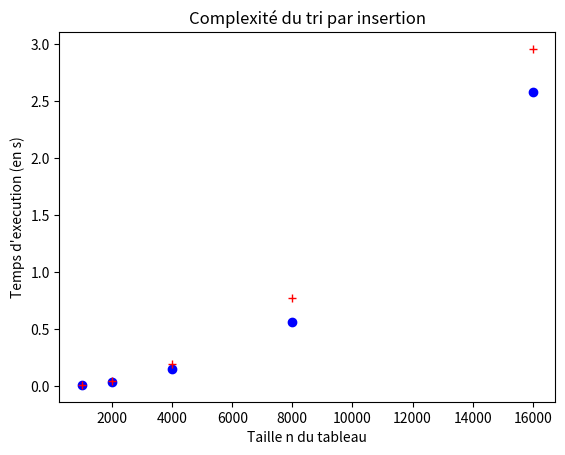

Source code (Python):
def compare_tableaux(t, u):
    """compare deux tableaux de même longueur, supposés triés"""
    for i in range(len(t)):
        if t[i] != u[i]:
            return False
    return True

def echange(t, i, j):
    tmp = t[i]
    t[i] = t[j]
    t[j] = tmp

def echange(t, i, j):
    tmp = t[i]
    t[i] = t[j]
    t[j] = tmp
    
def tri_par_selection(t):
    """trie le tableau t dans l'ordre croissant"""
    for i in range(len(t)):
        # invariant : t[0..i[ est trié et <= à t[i..[
        # on cherche le minimum de t[i..[
        idx_min = i
        for j in range(i + 1, len(t)):
            if t[j] < t[idx_min]:
                idx_min = j
        echange(t, i, idx_min)

from random import randint

taille = 50
tab = [randint(1, taille) for _ in range(taille)]
print("Avant :", tab)
tri_par_selection(tab)
print("Après :", tab)

# Récupération des données
from time import perf_counter
from random import randint

# On utilise une fonction pour générer des tableaux aléatoire de taille n
def tableau_aleatoire(n):
    """Renvoie un tableau d'entiers aléatoires de taille n"""
    tab = [0] * n
    for i in range(n):
        tab[i] = randint(1, n)
    return tab

nb_points = 5 # nb de points à tracer
abscisses = [0] * nb_points
ordonnees = [0] * nb_points
taille = 1_000

for i in range(nb_points):
    abscisses[i] = taille
    tableau = tableau_aleatoire(taille)
    
    debut = perf_counter()
    tri_par_selection(tableau)
    fin = perf_counter()
    ordonnees[i] = fin - debut
    
    taille = taille * 2

# On peut afficher les résultats
for i in range(nb_points):
    print("Il faut", round(ordonnees[i],5), "s pour trier un tableau de taille", abscisses[i])

# On trace les nuages de points
import matplotlib.pyplot as plt

plt.figure("Complexite temporelle")
plt.title('Complexité du tri par sélection')
plt.xlabel("Taille n du tableau")
plt.ylabel("Temps d'execution (en s)")  
plt.plot(abscisses, ordonnees, 'bo')
plt.show()

def insere(t, i, v):
    """insère v dans t[0..i[ supposé trié"""
    j = i
    while j > 0 and t[j - 1] > v:
        t[j] = t[j - 1]
        j = j - 1
    t[j] = v

def insere(t, i, v):
    """insère v dans t[0..i[ supposé trié"""
    j = i
    while j > 0 and t[j - 1] > v:
        t[j] = t[j - 1]
        j = j - 1
    t[j] = v
    
def tri_par_insertion(t):
    """trie le tableau t dans l'ordre croissant"""
    for i in range(1, len(t)):
        # invariant : t[0..i[ est trié
        tmp = t[i]
        insere(t, i, tmp)

from random import randint

taille = 50
tab = [randint(1, taille) for _ in range(taille)]
print("Avant :", tab)
tri_par_insertion(tab)
print("Après :", tab)

# Récupération des données
from time import perf_counter
from random import randint

# On utilise une fonction pour générer des tableaux aléatoire de taille n
def tableau_aleatoire(n):
    """Renvoie un tableau d'entiers aléatoires de taille n"""
    tab = [0] * n
    for i in range(n):
        tab[i] = randint(1, n)
    return tab

nb_points = 5 # nb de points à tracer
abscisses = [0] * nb_points
ordonnees = [0] * nb_points
taille = 1_000

for i in range(nb_points):
    abscisses[i] = taille
    tableau = tableau_aleatoire(taille)
    
    debut = perf_counter()
    tri_par_insertion(tableau)
    fin = perf_counter()
    ordonnees[i] = fin - debut
    
    taille = taille * 2

# On peut afficher les résultats
for i in range(nb_points):
    print("Il faut", round(ordonnees[i],5), "s pour trier un tableau de taille", abscisses[i])

# On trace les nuages de points
import matplotlib.pyplot as plt

plt.figure("Complexite temporelle")
plt.title('Complexité du tri par insertion')
plt.xlabel("Taille n du tableau")
plt.ylabel("Temps d'execution (en s)")  
plt.plot(abscisses, ordonnees, 'r+')
plt.show()

from math import log

for nb in [10 ** i for i in range(7)]:
    print(f"Le logarithme binaire de {nb} est : {log(nb, 2)}")

t = [55, 2, 1, 34, 3, 21, 5, 8, 13, 1, 0]
print(sorted(t))
print(t)

t = [55, 2, 1, 34, 3, 21, 5, 8, 13, 1, 0]
print(t.sort())
print(t)

def tableau_aleatoire(n):
    """Renvoie un tableau d'entiers aléatoires de taille n"""
    tab = [0] * n
    for i in range(n):
        tab[i] = randint(1, n)
    return tab

tab = tableau_aleatoire(1_000_000)
%timeit sorted(tab)

tab = tableau_aleatoire(1_000_000)
%timeit tab.sort()











